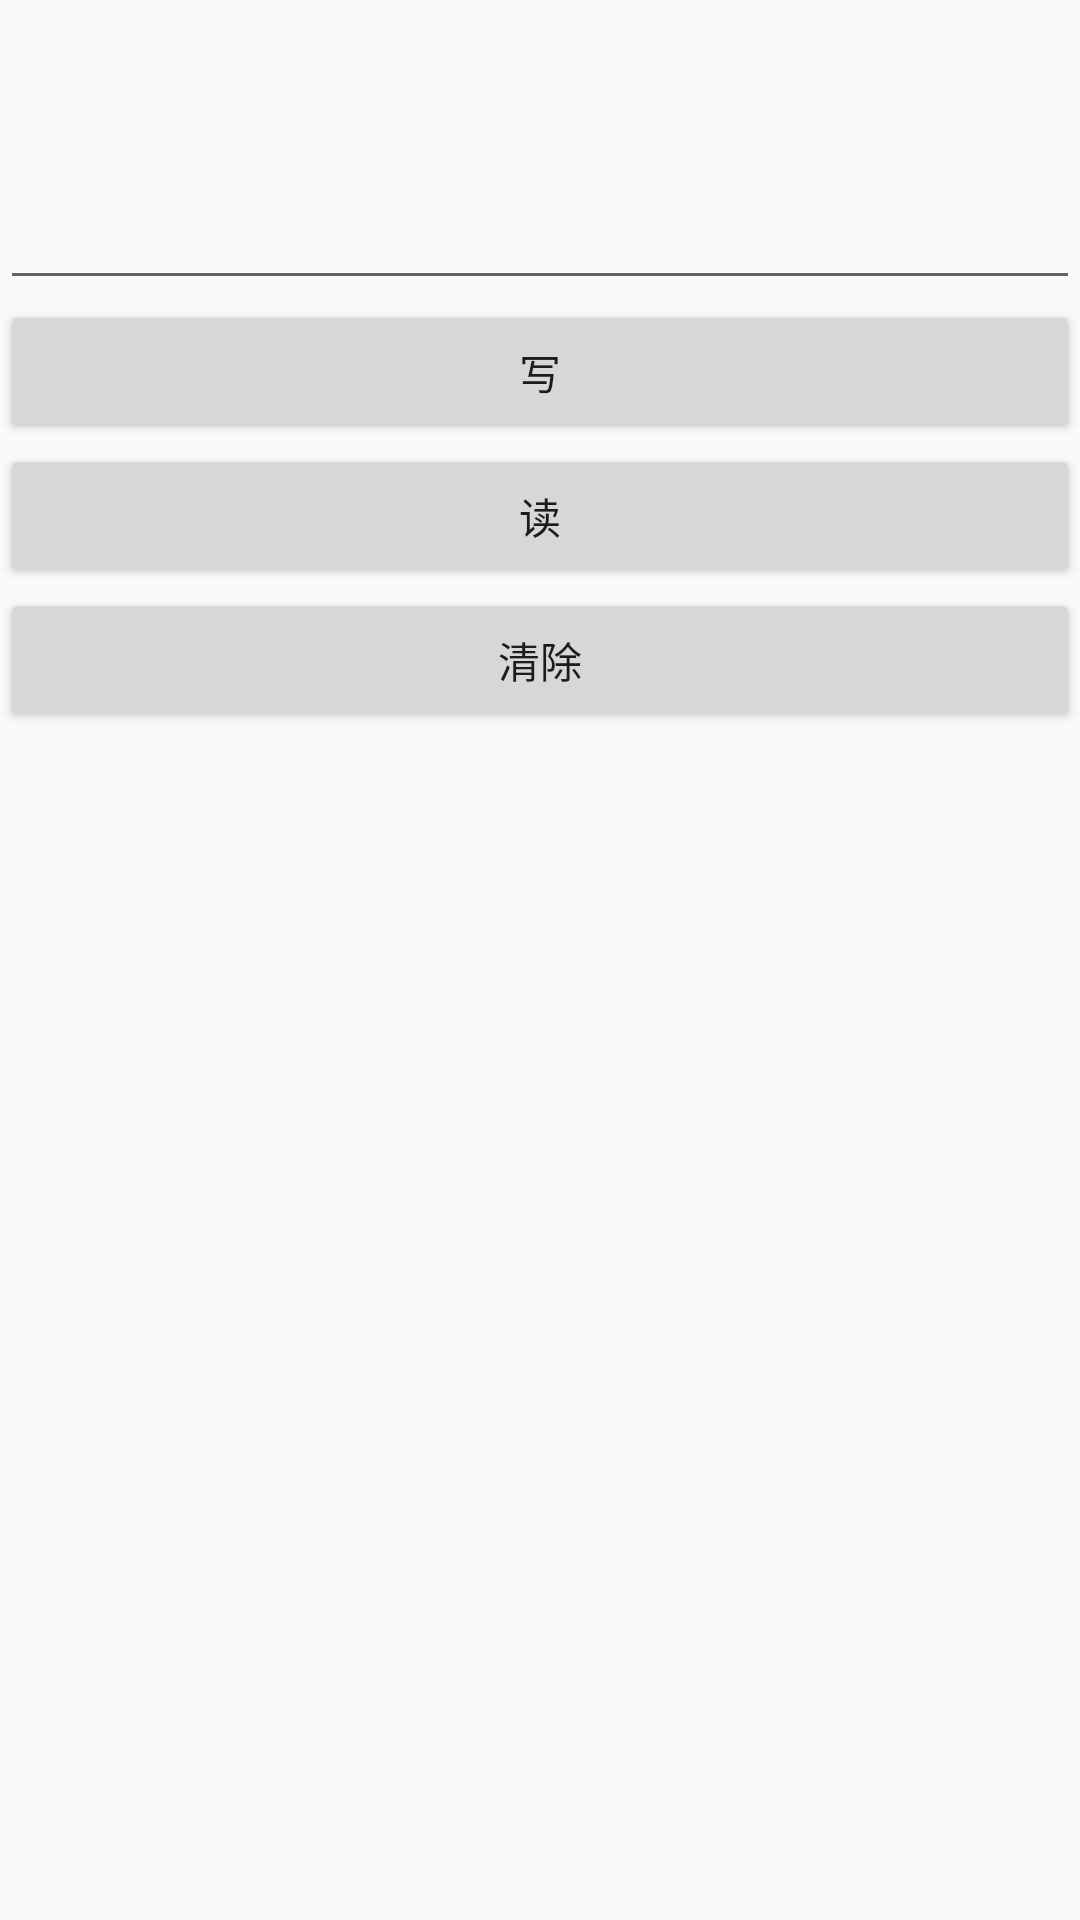

Write the Android layout XML for this screen, with the resource values it uses.
<!-- AndroidManifest.xml: application theme AppTheme -->
<!-- res/layout/activity_file_input.xml -->
<?xml version="1.0" encoding="utf-8"?>
<LinearLayout xmlns:android="http://schemas.android.com/apk/res/android"
    xmlns:app="http://schemas.android.com/apk/res-auto"
    xmlns:tools="http://schemas.android.com/tools"
    android:layout_width="match_parent"
    android:layout_height="match_parent"
    android:fitsSystemWindows="true"
    android:orientation="vertical"
    tools:context=".activity.FileInputActivity">

    <EditText
        android:id="@+id/editText"
        android:layout_width="match_parent"
        android:layout_height="100dp"
        android:ems="10"
        android:inputType="textPersonName"
        android:text=""
        android:textSize="40sp" />

    <Button
        android:id="@+id/btn_write"
        android:layout_width="match_parent"
        android:layout_height="wrap_content"
        android:text="写" />

    <Button
        android:id="@+id/bth_read"
        android:layout_width="match_parent"
        android:layout_height="wrap_content"
        android:text="读" />

    <Button
        android:id="@+id/btn_clear"
        android:layout_width="match_parent"
        android:layout_height="wrap_content"
        android:text="清除" />

</LinearLayout>
<!-- resources referenced by this layout -->
<resources>
  <style name="AppTheme" parent="Theme.AppCompat.Light.NoActionBar">
          
          <item name="colorPrimary">@color/colorPrimary</item>
          
          <item name="colorPrimaryDark">@color/transparent</item>
          <item name="colorAccent">@color/colorAccent</item>
          
      </style>
  <color name="colorPrimary">#6200EE</color>
  <color name="transparent">#00000000</color>
  <color name="colorAccent">#03DAC5</color>
</resources>
